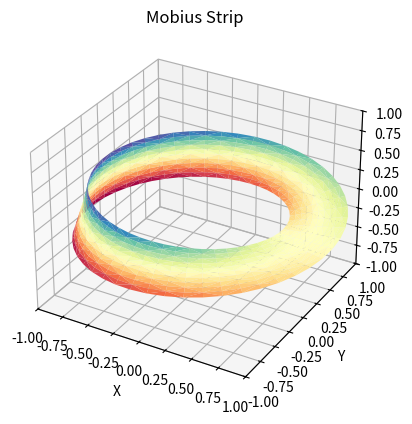

Recreate this plot in Python.
import numpy as np
import matplotlib.pyplot as plt
from mpl_toolkits.mplot3d import Axes3D
import matplotlib.tri as mtri

fig = plt.figure(figsize=plt.figaspect(1))

u = np.linspace(0, 2.0 * np.pi, endpoint=True, num=50)
v = np.linspace(-0.5 , 0.5, endpoint=True, num=11)
u, v = np.meshgrid(u, v)
u, v = u.flatten(), v.flatten()

x = (1 + 0.5 * v * np.cos(u / 2.0)) * np.cos(u)
y = (1 + 0.5 * v * np.cos(u / 2.0)) * np.sin(u)
z = 0.5 * v * np.sin(u / 2.0)

tri = mtri.Triangulation(u, v)

ax = fig.add_subplot(1, 1, 1, projection='3d')
ax.plot_trisurf(x, y, z, triangles=tri.triangles, cmap=plt.cm.Spectral)
ax.set_title('Mobius Strip')
ax.set_xlabel('X')
ax.set_ylabel('Y')
ax.set_zlabel('Z')
ax.set_xlim(-1, 1)
ax.set_ylim(-1, 1)
ax.set_zlim(-1, 1)

plt.show()
